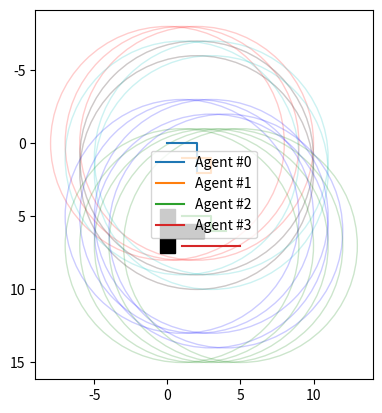
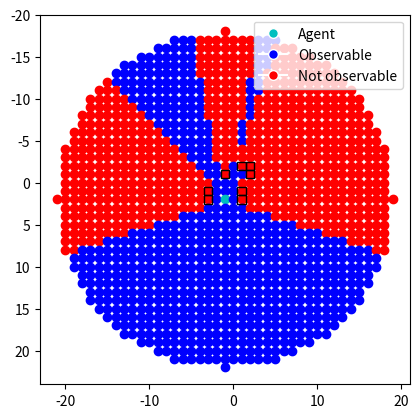

Recreate these plots in Python, in order.
import matplotlib.pyplot as plt
import matplotlib.patches as mpatches
import matplotlib.lines as mline
import numpy as np
import math

# Helper functions 
get_y = lambda coords: [loc[0] for loc in coords]
get_x = lambda coords: [loc[1] for loc in coords]

# Agents [(y,x), (y,x), (y,x)]
agent1 = [(0,0), (0,1), (0,2), (1,2), (2,2)]
agent2 = [(1,1), (1,2), (1,3), (2,3), (2,2)]
agent3 = [(5,1), (5,2), (5,3), (6,3), (6,4)]
agent4 = [(7,1), (7,2), (7,3), (7,4), (7,5)]

# All agents for evaluation 
agents = [agent1, agent2, agent3, agent4]
colors = ['r','c','b','g']

# Obstacles
obstacles = [(5,0), (6,0), (7,0), (6,1), (6,2)]

# View distance
r = 8

def detect_in_range(timestep: int, paths: list[list[tuple]], range: int) -> list[list]:
    
    locations = [path[timestep] for path in paths]
    agent_views = []
    
    for m_id, m_agent in enumerate(locations):
        
        agent_view = []
        
        for s_id, s_agent in enumerate(locations):
            
            # Go to next if the main and secondary agent are the same
            if m_id == s_id:
                view = False
            else:
                # Detect if agent is within range
                dist = math.sqrt((m_agent[0] - s_agent[0])**2 + (m_agent[1]-s_agent[1])**2)
                if dist <= range:
                    view = True
                else:
                    view = False
            
            agent_view.append(view) 
        
        agent_views.append(agent_view)

    return agent_views


res = detect_in_range(0, agents, r)

fig, ax = plt.subplots()

### VISUALISATION ###
# Visualise paths
for id, agent in enumerate(agents):

    ax.plot(get_x(agent), get_y(agent), label=f"Agent #{id}")
    
    for loc in agent:
        circle = plt.Circle((loc[1], loc[0]), r, color=colors[id], alpha=0.2, fill=False)
        ax.add_patch(circle)

# Visualise objects
for obstacle in obstacles:

    rect = plt.Rectangle((obstacle[1]-0.5, obstacle[0]-0.5), 1, 1, linewidth=1, edgecolor='k', facecolor='k')
    ax.add_patch(rect)

fig.gca().invert_yaxis()
ax.set_aspect('equal', adjustable='box')
plt.legend()
plt.show()

# Code for vision with blocking by obstacle

class Box:

    def __init__(self, location) -> None:
        self.x = location[1]
        self.y = location[0]
        self.segments = self.bounds
    
    @property
    def bounds(self):
        out = [[(self.y + 0.5, self.x + 0.5), (self.y + 0.5, self.x - 0.5)],
               [(self.y + 0.5, self.x + 0.5), (self.y - 0.5, self.x + 0.5)],
               [(self.y - 0.5, self.x - 0.5), (self.y - 0.5, self.x + 0.5)],
               [(self.y - 0.5, self.x - 0.5), (self.y + 0.5, self.x - 0.5)]]
        return out

class Ray:

    def __init__(self, start: tuple, end: tuple) -> None:
        self.start_x = start[1] # x00
        self.start_y = start[0] # y00
        self.end_x = end[1]     # x10
        self.end_y = end[0]     # y10

    def check_view(self, obstacles: list[tuple[int]]) -> bool:
        
        self.reso = 50

        self.slope = math.atan2(self.end_y - self.start_y, self.end_x - self.start_x)
        
        for obstacle in obstacles:
            if self.end_x == obstacle[1] and self.end_y == obstacle[0]:
                return False
        
        for x in np.linspace(self.start_x, self.end_x, self.reso, endpoint=True):
            
            # Evaluate all points on the ray, and detect if any point intersect with an obstacle.
            # If this is the case false is retured and the therfore the end point cannot be accessed.
            if self.slope != math.pi / 2 and self.slope != - math.pi / 2:
                y = math.tan(self.slope) * (x - self.start_x) + self.start_y 

                for obstacle in obstacles:
                    if obstacle[1] - 0.5 < x < obstacle[1] + 0.5 and obstacle[0] - 0.5 < y < obstacle[0] + 0.5:
                        return False
            
            # For angles 90 and -90 the y values need to called manualy, afterwards the various y values can be 
            # used to check if an obstacle is located on any of these points, to determine if the ray is blocked
            else:

                for y in np.linspace(self.start_y, self.end_y, self.reso, endpoint=True):
            
                    for obstacle in obstacles:
                        
                        if obstacle[1] - 0.5 < x < obstacle[1] + 0.5 and obstacle[0] - 0.5 < y < obstacle[0] + 0.5:
                            return False

        return True
    
    def check_view_v2(self, obstacles: list[object]) -> bool:

        y00, x00 = self.start_y, self.start_x
        y01, x01 = self.end_y - self.start_y, self.end_x - self.start_x
        
        for obstacle in obstacles:

            for segment in obstacle.segments:

                y10, x10 = segment[0][0], segment[0][1]
                y11, x11 = segment[1][0] - segment[0][0], segment[1][1] - segment[0][1]
                
                # d = x11 y01 - x01 y11 : if 0 two lines are parralel  
                d = x11 * y01 - x01 * y11
                if d == 0:
                    continue

                s = (1/d) * ((x00 - x10) * y01 - (y00 - y10) * x01)
                t = - (1/d) * (-(x00 - x10) * y11 + (y00 - y10) * x11)

                if 0 <= s <= 1 and 0 <= t <= 1:
                    return False
        
        return True
                



# Obstacles within the map
obstacles = [(1,1), (-1,2), (-2,2), (-2,1), (-1,-1), (1,-3), (2,-3), (2,1)]
obstacles = [Box(obstacle) for obstacle in obstacles]

# View distance
r = 20

# location of main agent in the space 
agent = (2,-1)   # (y,x)

fig, ax = plt.subplots()

for i in range(-r,r+1):
    for j in range(-r,r+1):
        if i == 0 and j == 0:
            
            plt.scatter(agent[1],agent[0],color='c')
        
        elif math.sqrt(i**2 + j**2) <= r:
            # Evaulate ray from origin to end point
            # Goal is to determine if the end point can be seen/ evaluated

            line = Ray(agent, (j+agent[0], i+agent[1]))

            # Visualise points the agent can see 
            if line.check_view_v2(obstacles):
                # Point can be seen
                ax.scatter(i+agent[1], j+agent[0],color='b')
            else:
                # Point cannot be seen
                ax.scatter(i+agent[1], j+agent[0],color='r')

# Visualise objects
for obstacle in obstacles:

    rect = plt.Rectangle((obstacle.x-0.5, obstacle.y-0.5), 1, 1, linewidth=1, edgecolor='k', facecolor='none')
    ax.add_patch(rect)
# plt.scatter(agent[1],agent[0],color='c')

fig.gca().invert_yaxis()
ax.set_aspect('equal', adjustable='box')
legend_elements = [mline.Line2D([0], [0], marker='o', color='w', label='Agent',markerfacecolor='c', markersize=7),
                   mline.Line2D([0], [0], marker='o', color='w', label='Observable',markerfacecolor='b', markersize=7),
                   mline.Line2D([0], [0], marker='o', color='w', label='Not observable',markerfacecolor='r', markersize=7)]
ax.legend(handles=legend_elements)
plt.show()